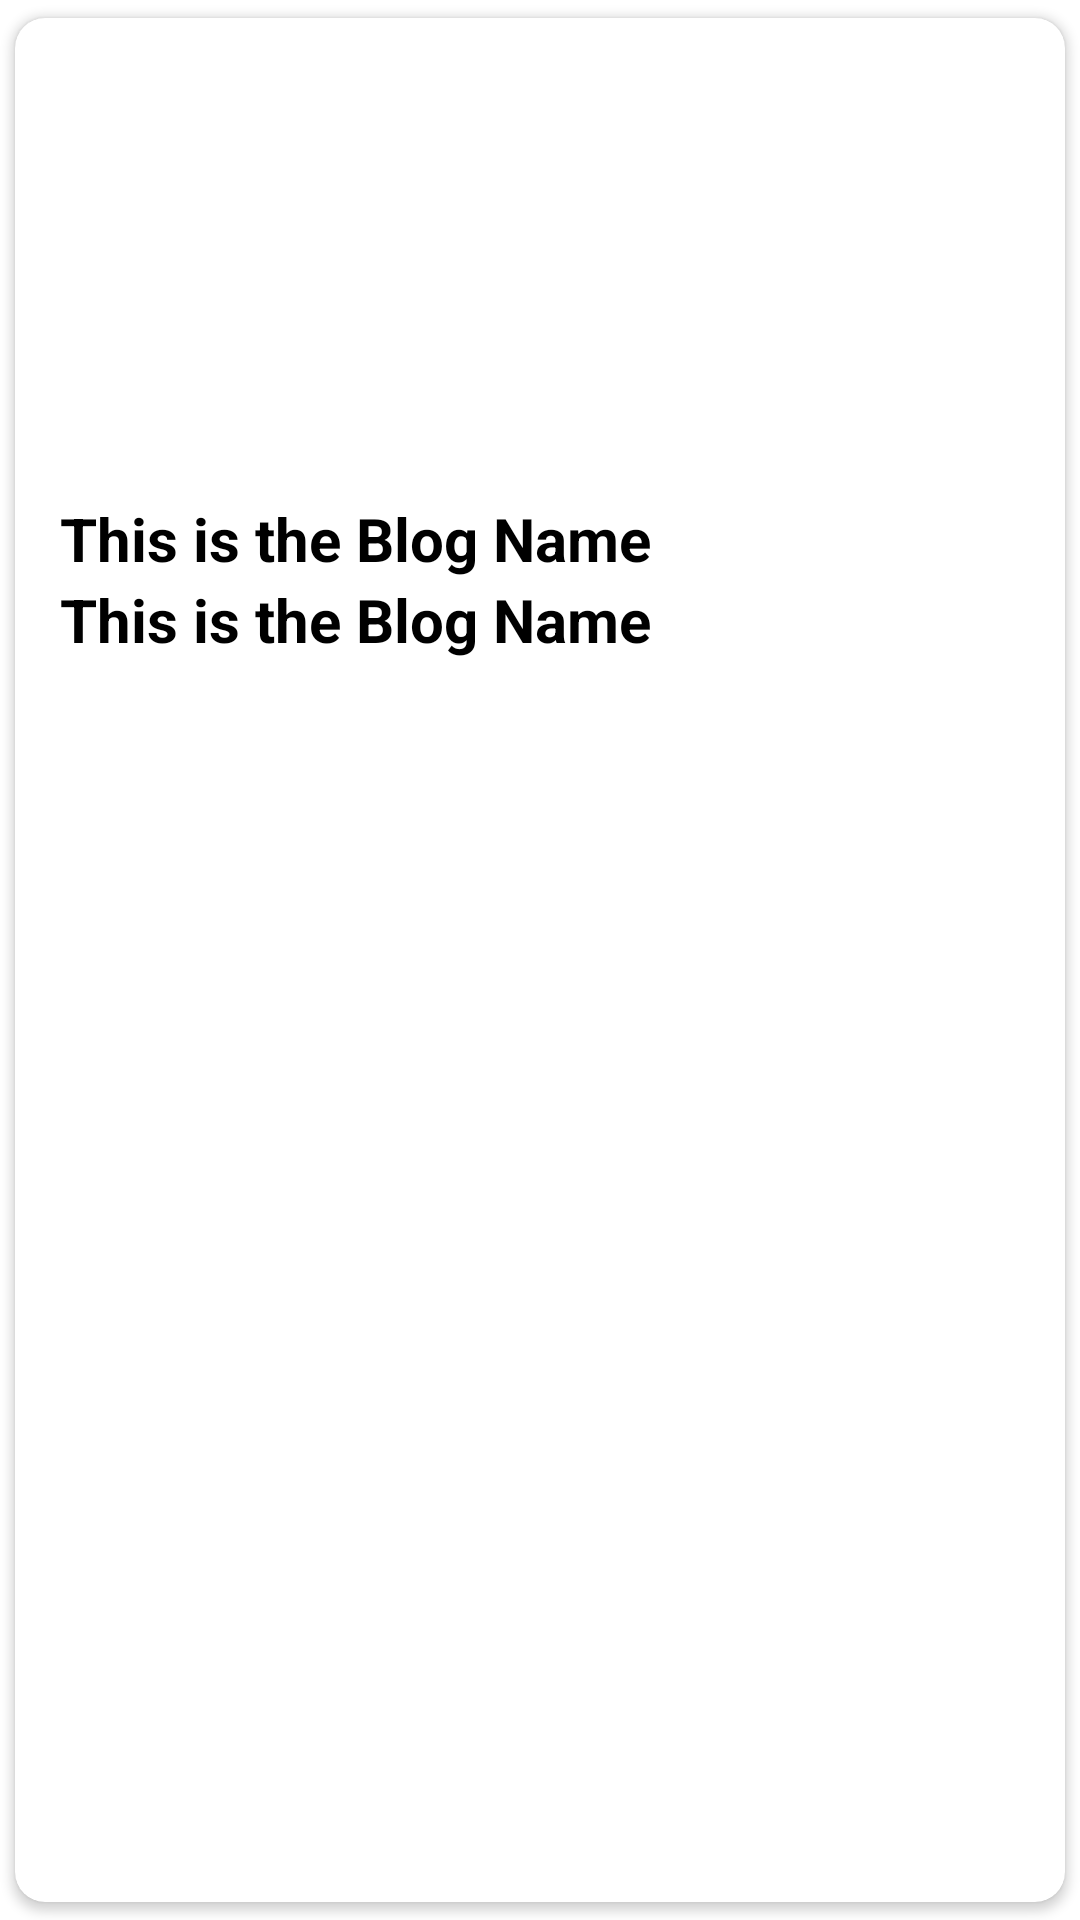

Layout XML and referenced resources for this Android screen:
<!-- AndroidManifest.xml: application theme Theme.WasteManagement -->
<!-- res/layout/itemslayout.xml -->
<?xml version="1.0" encoding="utf-8"?>
<androidx.cardview.widget.CardView xmlns:android="http://schemas.android.com/apk/res/android"
    android:layout_width="match_parent"
    android:layout_height="wrap_content"
    xmlns:app="http://schemas.android.com/apk/res-auto"
    app:cardCornerRadius="10dp"
    android:elevation="8dp"
    app:cardUseCompatPadding="true">


    <RelativeLayout
        android:layout_width="match_parent"
        android:layout_height="wrap_content"
        android:padding="10dp">

        <ImageView
            android:id="@+id/awarenesscover"
            android:layout_width="250dp"
            android:layout_height="150dp"
            android:layout_centerHorizontal="true"
            android:src="@mipmap/ic_launcher" />
        <TextView
            android:layout_width="match_parent"
            android:layout_height="wrap_content"
            android:id="@+id/titleText"
            android:text="This is the Blog Name"
            android:layout_centerHorizontal="true"
            android:textStyle="bold"
            android:textSize="20sp"
            android:textColor="#000"
            android:layout_below="@id/awarenesscover"
            android:layout_marginLeft="10dp"/>
        <TextView
            android:layout_width="match_parent"
            android:layout_height="wrap_content"
            android:id="@+id/headertext"
            android:text="This is the Blog Name"
            android:layout_centerHorizontal="true"
            android:textStyle="bold"
            android:textSize="20sp"
            android:textColor="#000"
            android:layout_below="@id/titleText"
            android:layout_marginLeft="10dp"/>




        <TextView
            android:layout_width="0dp"
            android:layout_height="0dp"
            android:id="@+id/descriptiontext" />


    </RelativeLayout>

</androidx.cardview.widget.CardView>
<!-- resources referenced by this layout -->
<resources>
  <style name="Theme.WasteManagement" parent="Theme.MaterialComponents.Light.NoActionBar">
          
          <item name="colorPrimary">@color/colorPrimaryDark</item>
          <item name="colorPrimaryVariant">@color/purple_700</item>
          <item name="colorOnPrimary">@color/white</item>
          
          <item name="colorSecondary">@color/teal_200</item>
          <item name="colorSecondaryVariant">@color/teal_700</item>
          <item name="colorOnSecondary">@color/black</item>
          
          <item name="android:statusBarColor" tools:targetApi="l">?attr/colorPrimaryVariant</item>
          
          <item name="android:forceDarkAllowed" tools:targetApi="q">false</item>
      </style>
  <color name="colorPrimaryDark">#228B22</color>
  <color name="purple_700">#0FFF50</color>
  <color name="white">#FFFFFFFF</color>
  <color name="teal_200">#FF03DAC5</color>
  <color name="teal_700">#FF018786</color>
  <color name="black">#FF000000</color>
</resources>
